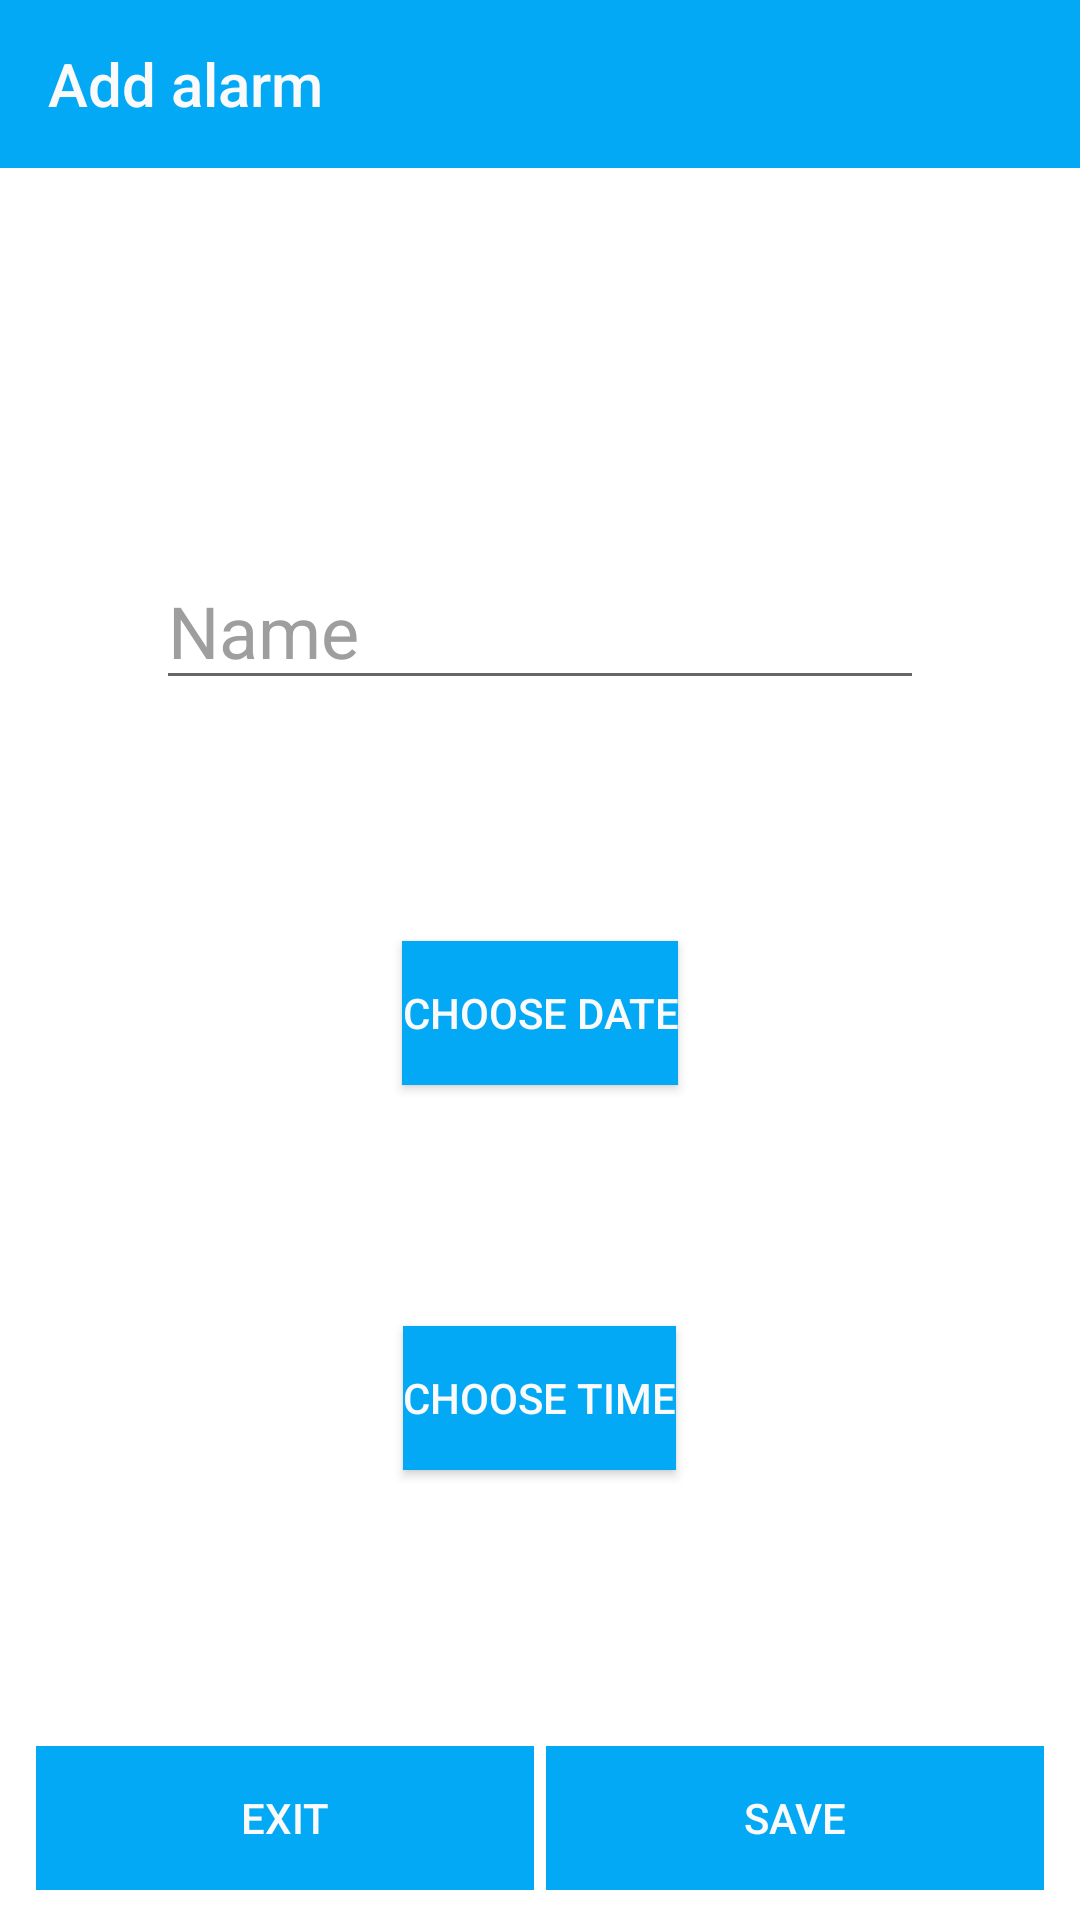

Write the Android layout XML for this screen, with the resource values it uses.
<!-- AndroidManifest.xml: application theme AppTheme -->
<!-- res/layout/activity_add_alarm.xml -->
<?xml version="1.0" encoding="utf-8"?>
<RelativeLayout
        xmlns:android="http://schemas.android.com/apk/res/android"
        xmlns:tools="http://schemas.android.com/tools"
        xmlns:app="http://schemas.android.com/apk/res-auto"
        android:layout_width="match_parent"
        android:layout_height="match_parent"
        android:orientation="vertical"
        tools:context="com.apps.a7pl4y3r.yourweek.independent.AddAlarm"
        android:background="?attr/app_background">

    <androidx.appcompat.widget.Toolbar
            android:id="@+id/toolbarAddAlarm"
            android:layout_width="match_parent"
            android:layout_height="wrap_content"
            android:background="?attr/app_button"
            app:titleTextColor="?attr/app_button_text_color"
            app:title="Add alarm"/>

    <EditText
            android:id="@+id/etAddAlarm"
            android:layout_width="256dp"
            android:layout_height="wrap_content"
            android:layout_marginTop="128dp"
            android:layout_centerHorizontal="true"
            android:hint="@string/alarm_hint"
            android:inputType="text"
            android:layout_below="@+id/toolbarAddAlarm"
            android:textSize="24sp"
            android:textColorHint="?attr/app_hint"
            android:textColor="?attr/app_text"/>

    <TextView
            android:id="@+id/tvDate"
            android:layout_width="wrap_content"
            android:layout_height="wrap_content"
            android:textSize="24sp"
            android:layout_marginTop="32dp"
            android:layout_centerHorizontal="true"
            android:layout_below="@id/etAddAlarm"
            android:textColor="?attr/app_text"/>

    <Button
            android:id="@+id/btDate"
            android:layout_width="wrap_content"
            android:layout_height="wrap_content"
            android:text="@string/choose_date"
            android:layout_centerHorizontal="true"
            android:layout_below="@+id/tvDate"
            android:layout_marginTop="16dp"
            android:background="?attr/app_button"
            android:textColor="?attr/app_button_text_color"/>

    <TextView
            android:id="@+id/tvTime"
            android:layout_width="wrap_content"
            android:layout_height="wrap_content"
            android:textSize="24sp"
            android:layout_centerHorizontal="true"
            android:layout_below="@+id/btDate"
            android:layout_marginTop="32dp"
            android:textColor="?attr/app_text"/>

    <Button
            android:id="@+id/btTime"
            android:layout_width="wrap_content"
            android:layout_height="wrap_content"
            android:layout_centerHorizontal="true"
            android:layout_below="@+id/tvTime"
            android:layout_marginTop="16dp"
            android:text="@string/choose_time"
            android:background="?attr/app_button"
            android:textColor="?attr/app_button_text_color"/>

    <LinearLayout
            android:layout_width="match_parent"
            android:layout_height="wrap_content"
            android:layout_alignParentBottom="true"
            android:orientation="horizontal"
            style="?android:attr/buttonBarButtonStyle">

        <Button
                android:id="@+id/btCancel"
                android:layout_width="0dp"
                android:layout_height="wrap_content"
                android:layout_weight="1"
                android:text="@string/exit"
                android:background="?attr/app_button"
                android:textColor="?attr/app_button_text_color"
                android:layout_marginEnd="2dp"
                style="?android:attr/buttonBarButtonStyle"/>

        <Button
                android:id="@+id/btSaveAlarm"
                android:layout_width="0dp"
                android:layout_height="wrap_content"
                android:layout_weight="1"
                android:text="@string/save"
                android:layout_marginStart="2dp"
                android:background="?attr/app_button"
                android:textColor="?attr/app_button_text_color"
                style="?android:attr/buttonBarButtonStyle"/>

    </LinearLayout>

</RelativeLayout>
<!-- resources referenced by this layout -->
<resources>
  <string name="alarm_hint">Name</string>
  <string name="choose_date">Choose date</string>
  <string name="choose_time">Choose time</string>
  <string name="exit">Exit</string>
  <string name="save">Save</string>
  <style name="AppTheme" parent="Theme.AppCompat.Light.NoActionBar">
          
          <item name="colorPrimary">@color/colorPrimary</item>
          <item name="colorPrimaryDark">@color/colorPrimaryDark</item>
          <item name="colorAccent">@color/colorAccent</item>
          <item name="app_background">#ffffff</item>
          <item name="card_background">#FAFAFA</item>
          <item name="app_text">#616161</item>
          <item name="app_hint">#9E9E9E</item>
          <item name="app_button">@color/colorPrimary</item>
          <item name="app_button_text_color">#FAFAFA</item>
  
      </style>
  <color name="colorPrimary">#03A9F4</color>
  <color name="colorPrimaryDark">#0277BD</color>
  <color name="colorAccent">#0097A7</color>
</resources>
